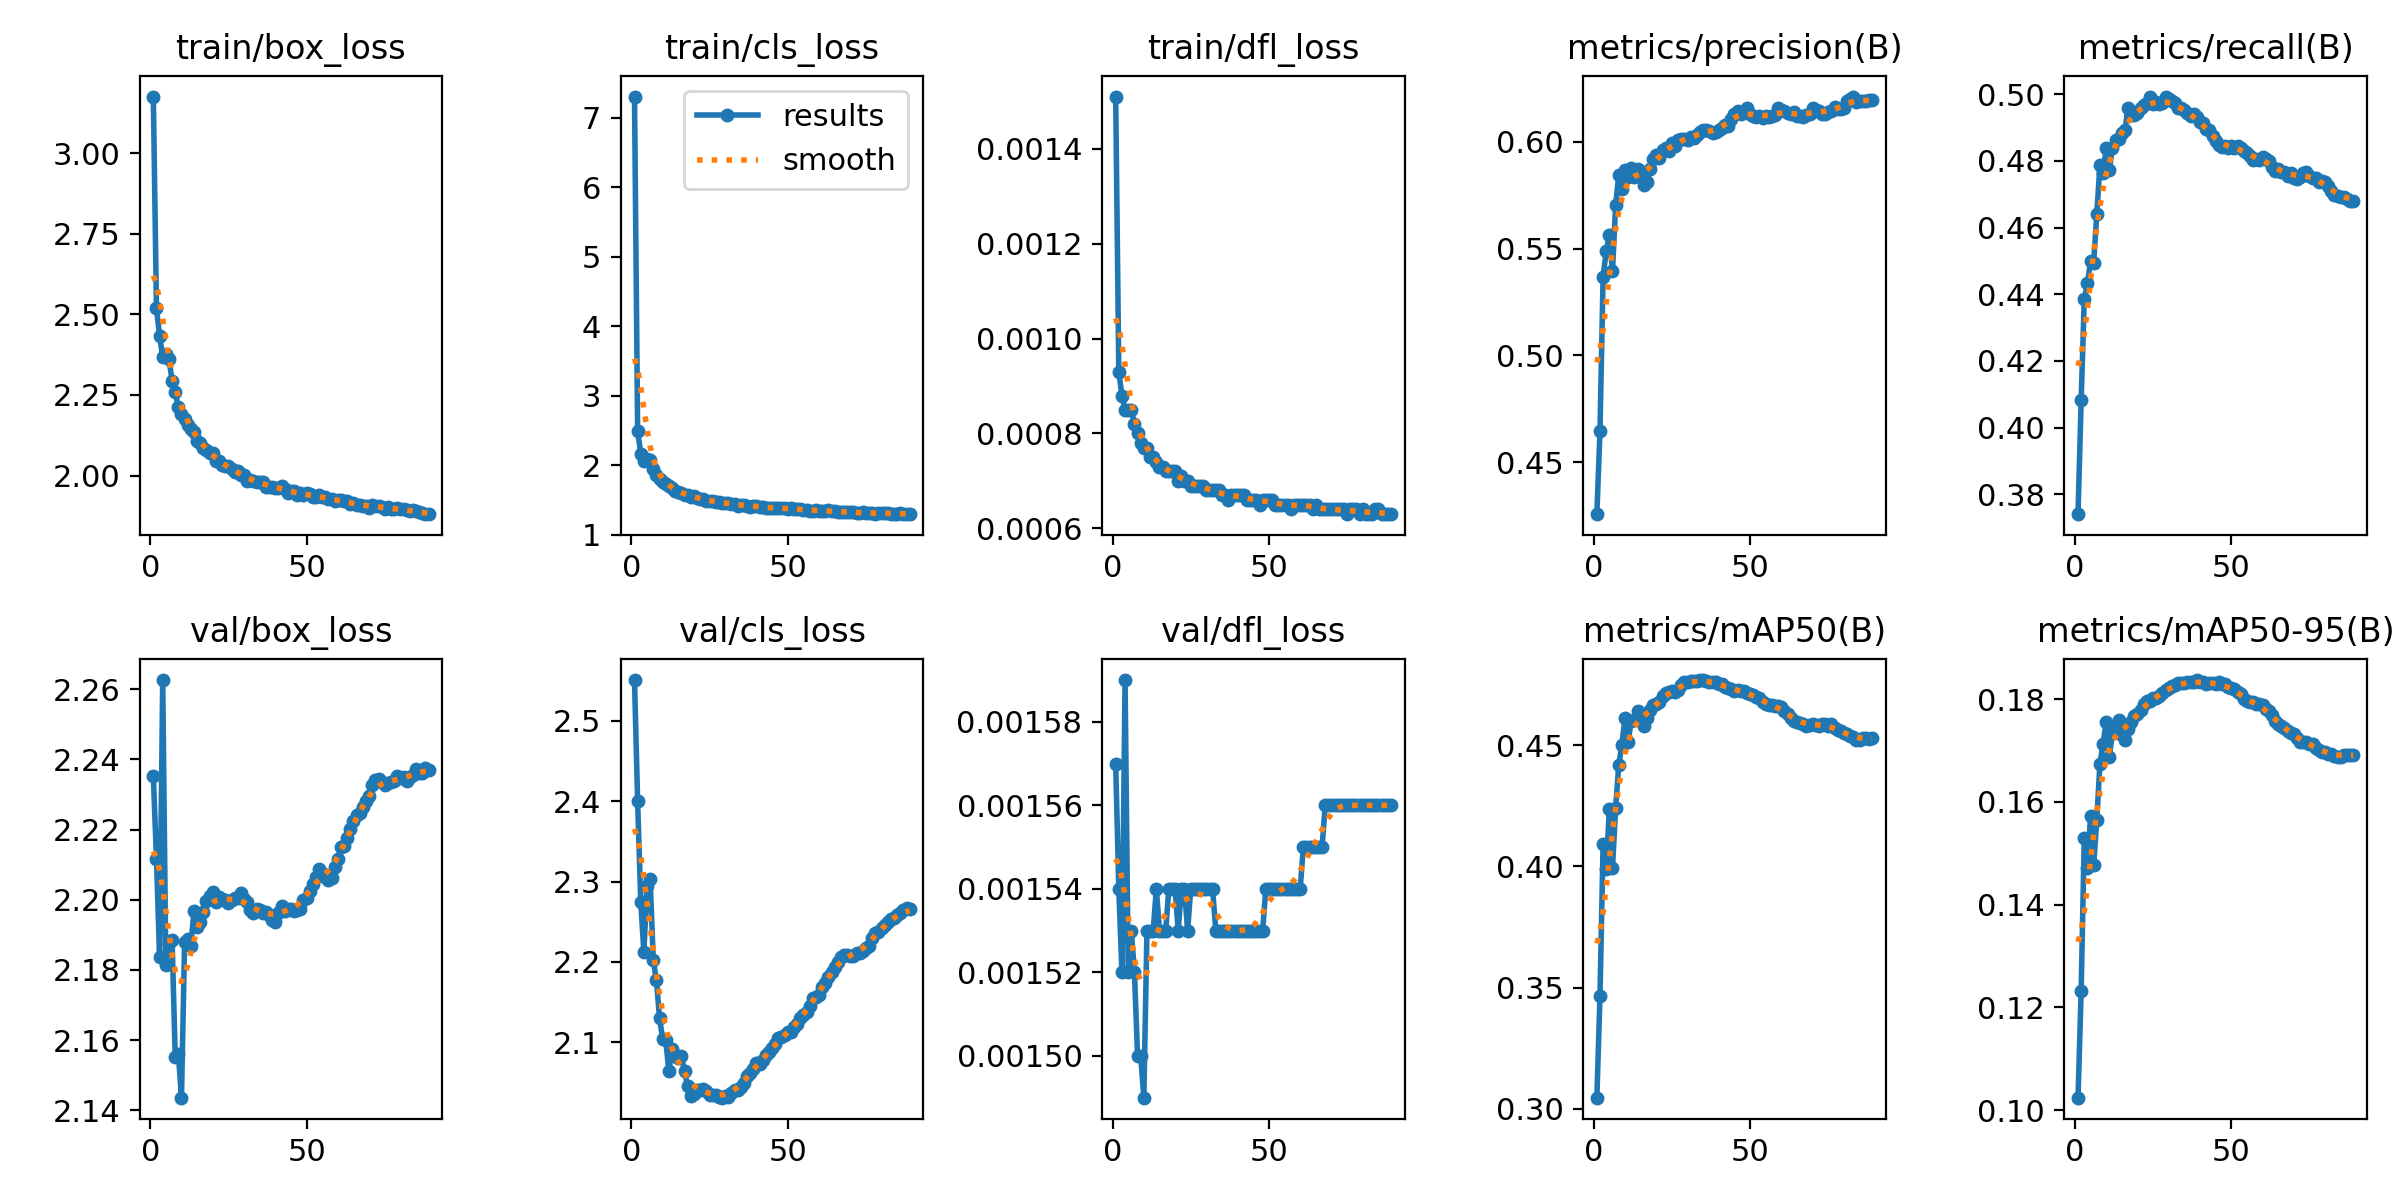

The table this chart was drawn from, first rows:
epoch, time, train/box_loss, train/cls_loss, train/dfl_loss, metrics/precision(B), metrics/recall(B), metrics/mAP50(B), metrics/mAP50-95(B), val/box_loss, val/cls_loss, val/dfl_loss, lr/pg0, lr/pg1, lr/pg2, lr/pg3, lr/pg4, lr/pg5, lr/pg6, lr/pg7
1, 2638, 3.175, 7.302, 0.00151, 0.4256, 0.374, 0.3046, 0.1024, 2.235, 2.551, 0.00157, 0.005998, 0.001999, 0.005998, 0.001999, 0.08601, 0.08201, 0.005998, 0.001999
2, 4648, 2.519, 2.5, 0.00093, 0.4647, 0.4082, 0.3467, 0.1233, 2.212, 2.4, 0.00154, 0.01196, 0.003986, 0.01196, 0.003986, 0.07197, 0.06399, 0.01196, 0.003986
3, 6526, 2.434, 2.165, 0.00088, 0.5369, 0.4385, 0.4094, 0.153, 2.184, 2.275, 0.00152, 0.01788, 0.005959, 0.01788, 0.005959, 0.05789, 0.04597, 0.01788, 0.005959
4, 8263, 2.368, 2.069, 0.00085, 0.5488, 0.4433, 0.399, 0.1472, 2.263, 2.212, 0.00159, 0.02376, 0.007919, 0.02376, 0.007919, 0.04377, 0.02793, 0.02376, 0.007919
5, 9887, 2.376, 2.085, 0.00085, 0.5564, 0.4498, 0.4238, 0.1572, 2.181, 2.295, 0.00152, 0.0296, 0.009866, 0.0296, 0.009866, 0.02961, 0.009874, 0.0296, 0.009866
6, 11491, 2.361, 2.07, 0.00085, 0.5393, 0.4494, 0.3995, 0.1476, 2.188, 2.303, 0.00153, 0.0295, 0.009834, 0.0295, 0.009834, 0.0295, 0.009834, 0.0295, 0.009834
7, 13122, 2.294, 1.951, 0.00082, 0.5704, 0.4642, 0.424, 0.1565, 2.189, 2.202, 0.00152, 0.0294, 0.0098, 0.0294, 0.0098, 0.0294, 0.0098, 0.0294, 0.0098
8, 14744, 2.259, 1.864, 0.0008, 0.5844, 0.4787, 0.4419, 0.1674, 2.155, 2.178, 0.0015, 0.0293, 0.009767, 0.0293, 0.009767, 0.0293, 0.009767, 0.0293, 0.009767
9, 16354, 2.212, 1.802, 0.00078, 0.5777, 0.4762, 0.4501, 0.1712, 2.156, 2.13, 0.0015, 0.0292, 0.009734, 0.0292, 0.009734, 0.0292, 0.009734, 0.0292, 0.009734
10, 17979, 2.192, 1.764, 0.00077, 0.587, 0.4839, 0.4614, 0.1756, 2.144, 2.105, 0.00149, 0.0291, 0.0097, 0.0291, 0.0097, 0.0291, 0.0097, 0.0291, 0.0097
11, 19587, 2.176, 1.727, 0.00077, 0.5835, 0.4771, 0.4514, 0.1687, 2.188, 2.102, 0.00153, 0.029, 0.009667, 0.029, 0.009667, 0.029, 0.009667, 0.029, 0.009667
12, 21216, 2.156, 1.704, 0.00075, 0.5877, 0.484, 0.4601, 0.1734, 2.189, 2.064, 0.00153, 0.0289, 0.009634, 0.0289, 0.009634, 0.0289, 0.009634, 0.0289, 0.009634
13, 22838, 2.146, 1.668, 0.00075, 0.5836, 0.4864, 0.4604, 0.1749, 2.187, 2.091, 0.00153, 0.0288, 0.0096, 0.0288, 0.0096, 0.0288, 0.0096, 0.0288, 0.0096
14, 24462, 2.135, 1.638, 0.00074, 0.5872, 0.4867, 0.4641, 0.176, 2.197, 2.084, 0.00154, 0.0287, 0.009567, 0.0287, 0.009567, 0.0287, 0.009567, 0.0287, 0.009567
15, 26088, 2.108, 1.619, 0.00073, 0.5847, 0.4885, 0.4615, 0.173, 2.192, 2.08, 0.00153, 0.0286, 0.009534, 0.0286, 0.009534, 0.0286, 0.009534, 0.0286, 0.009534
16, 27697, 2.101, 1.604, 0.00073, 0.5798, 0.4892, 0.4579, 0.1721, 2.194, 2.083, 0.00153, 0.0285, 0.009501, 0.0285, 0.009501, 0.0285, 0.009501, 0.0285, 0.009501
17, 29299, 2.085, 1.572, 0.00072, 0.5812, 0.4959, 0.4613, 0.1742, 2.197, 2.064, 0.00153, 0.0284, 0.009467, 0.0284, 0.009467, 0.0284, 0.009467, 0.0284, 0.009467
18, 30902, 2.079, 1.572, 0.00072, 0.5873, 0.4938, 0.4643, 0.1754, 2.2, 2.045, 0.00154, 0.0283, 0.009434, 0.0283, 0.009434, 0.0283, 0.009434, 0.0283, 0.009434
19, 32503, 2.071, 1.541, 0.00072, 0.5921, 0.4937, 0.4668, 0.1766, 2.201, 2.033, 0.00154, 0.0282, 0.009401, 0.0282, 0.009401, 0.0282, 0.009401, 0.0282, 0.009401
20, 34112, 2.069, 1.555, 0.00072, 0.594, 0.4945, 0.4669, 0.1771, 2.202, 2.036, 0.00154, 0.0281, 0.009367, 0.0281, 0.009367, 0.0281, 0.009367, 0.0281, 0.009367
21, 35727, 2.047, 1.529, 0.0007, 0.5923, 0.4958, 0.4679, 0.1778, 2.199, 2.04, 0.00153, 0.028, 0.009334, 0.028, 0.009334, 0.028, 0.009334, 0.028, 0.009334
22, 37336, 2.044, 1.522, 0.00071, 0.5964, 0.4967, 0.4704, 0.179, 2.201, 2.041, 0.00154, 0.0279, 0.009301, 0.0279, 0.009301, 0.0279, 0.009301, 0.0279, 0.009301
23, 38938, 2.032, 1.514, 0.0007, 0.5973, 0.4975, 0.4717, 0.1795, 2.2, 2.042, 0.00154, 0.0278, 0.009267, 0.0278, 0.009267, 0.0278, 0.009267, 0.0278, 0.009267
24, 40544, 2.03, 1.495, 0.0007, 0.5955, 0.4993, 0.472, 0.1796, 2.2, 2.04, 0.00153, 0.0277, 0.009234, 0.0277, 0.009234, 0.0277, 0.009234, 0.0277, 0.009234
25, 42158, 2.03, 1.495, 0.00069, 0.5993, 0.4971, 0.4724, 0.1802, 2.199, 2.034, 0.00154, 0.0276, 0.009201, 0.0276, 0.009201, 0.0276, 0.009201, 0.0276, 0.009201
26, 43773, 2.019, 1.487, 0.00069, 0.5982, 0.4976, 0.472, 0.1803, 2.2, 2.034, 0.00154, 0.0275, 0.009168, 0.0275, 0.009168, 0.0275, 0.009168, 0.0275, 0.009168
27, 45389, 2.011, 1.477, 0.00069, 0.601, 0.4971, 0.473, 0.1805, 2.2, 2.034, 0.00154, 0.0274, 0.009134, 0.0274, 0.009134, 0.0274, 0.009134, 0.0274, 0.009134
28, 46995, 2.015, 1.469, 0.00069, 0.6014, 0.4973, 0.4747, 0.1812, 2.2, 2.032, 0.00154, 0.0273, 0.009101, 0.0273, 0.009101, 0.0273, 0.009101, 0.0273, 0.009101
29, 48597, 2.001, 1.463, 0.00069, 0.6013, 0.4992, 0.4762, 0.1818, 2.202, 2.031, 0.00154, 0.0272, 0.009068, 0.0272, 0.009068, 0.0272, 0.009068, 0.0272, 0.009068
30, 50202, 2.002, 1.453, 0.00068, 0.601, 0.4987, 0.4761, 0.1821, 2.2, 2.033, 0.00154, 0.0271, 0.009034, 0.0271, 0.009034, 0.0271, 0.009034, 0.0271, 0.009034
31, 51799, 1.985, 1.453, 0.00068, 0.6023, 0.4979, 0.4766, 0.1825, 2.199, 2.032, 0.00154, 0.027, 0.009001, 0.027, 0.009001, 0.027, 0.009001, 0.027, 0.009001
32, 53391, 1.987, 1.444, 0.00068, 0.6016, 0.4973, 0.4767, 0.1827, 2.197, 2.037, 0.00154, 0.0269, 0.008968, 0.0269, 0.008968, 0.0269, 0.008968, 0.0269, 0.008968
33, 54980, 1.982, 1.443, 0.00068, 0.6032, 0.4958, 0.4767, 0.1831, 2.196, 2.04, 0.00153, 0.0268, 0.008934, 0.0268, 0.008934, 0.0268, 0.008934, 0.0268, 0.008934
34, 56571, 1.98, 1.422, 0.00068, 0.6046, 0.4958, 0.4768, 0.1831, 2.197, 2.041, 0.00153, 0.0267, 0.008901, 0.0267, 0.008901, 0.0267, 0.008901, 0.0267, 0.008901
35, 58182, 1.982, 1.437, 0.00067, 0.6054, 0.4952, 0.4769, 0.183, 2.197, 2.044, 0.00153, 0.0266, 0.008868, 0.0266, 0.008868, 0.0266, 0.008868, 0.0266, 0.008868
36, 59798, 1.98, 1.425, 0.00067, 0.6056, 0.4944, 0.4767, 0.1832, 2.196, 2.05, 0.00153, 0.0265, 0.008835, 0.0265, 0.008835, 0.0265, 0.008835, 0.0265, 0.008835
37, 61410, 1.965, 1.421, 0.00066, 0.605, 0.4935, 0.4763, 0.1832, 2.196, 2.058, 0.00153, 0.0264, 0.008801, 0.0264, 0.008801, 0.0264, 0.008801, 0.0264, 0.008801
38, 63008, 1.965, 1.409, 0.00067, 0.6041, 0.494, 0.4763, 0.1833, 2.196, 2.062, 0.00153, 0.0263, 0.008768, 0.0263, 0.008768, 0.0263, 0.008768, 0.0263, 0.008768
39, 64628, 1.965, 1.419, 0.00067, 0.6047, 0.493, 0.4763, 0.1837, 2.194, 2.066, 0.00153, 0.0262, 0.008735, 0.0262, 0.008735, 0.0262, 0.008735, 0.0262, 0.008735
40, 66258, 1.962, 1.417, 0.00067, 0.6053, 0.4918, 0.4753, 0.1833, 2.194, 2.074, 0.00153, 0.0261, 0.008701, 0.0261, 0.008701, 0.0261, 0.008701, 0.0261, 0.008701
41, 67855, 1.962, 1.401, 0.00067, 0.6065, 0.4913, 0.4751, 0.1833, 2.196, 2.073, 0.00153, 0.026, 0.008668, 0.026, 0.008668, 0.026, 0.008668, 0.026, 0.008668
42, 69436, 1.967, 1.407, 0.00067, 0.6079, 0.4896, 0.474, 0.1829, 2.198, 2.078, 0.00153, 0.0259, 0.008635, 0.0259, 0.008635, 0.0259, 0.008635, 0.0259, 0.008635
43, 71020, 1.957, 1.391, 0.00066, 0.6074, 0.4893, 0.4736, 0.1832, 2.197, 2.084, 0.00153, 0.0258, 0.008601, 0.0258, 0.008601, 0.0258, 0.008601, 0.0258, 0.008601
44, 72602, 1.945, 1.389, 0.00066, 0.6108, 0.4874, 0.4732, 0.1831, 2.197, 2.088, 0.00153, 0.0257, 0.008568, 0.0257, 0.008568, 0.0257, 0.008568, 0.0257, 0.008568
45, 74182, 1.953, 1.383, 0.00066, 0.6131, 0.4858, 0.4726, 0.183, 2.197, 2.092, 0.00153, 0.0256, 0.008535, 0.0256, 0.008535, 0.0256, 0.008535, 0.0256, 0.008535
46, 75763, 1.951, 1.388, 0.00066, 0.6144, 0.4847, 0.4728, 0.1832, 2.197, 2.098, 0.00153, 0.0255, 0.008502, 0.0255, 0.008502, 0.0255, 0.008502, 0.0255, 0.008502
47, 77364, 1.939, 1.381, 0.00065, 0.6131, 0.4842, 0.4725, 0.1829, 2.197, 2.105, 0.00153, 0.0254, 0.008468, 0.0254, 0.008468, 0.0254, 0.008468, 0.0254, 0.008468
48, 78978, 1.944, 1.386, 0.00066, 0.6142, 0.4844, 0.4725, 0.1829, 2.197, 2.107, 0.00153, 0.0253, 0.008435, 0.0253, 0.008435, 0.0253, 0.008435, 0.0253, 0.008435
49, 80587, 1.94, 1.391, 0.00066, 0.6156, 0.4838, 0.4715, 0.1824, 2.2, 2.109, 0.00154, 0.0252, 0.008402, 0.0252, 0.008402, 0.0252, 0.008402, 0.0252, 0.008402
50, 82190, 1.946, 1.37, 0.00066, 0.6129, 0.4845, 0.4713, 0.1821, 2.201, 2.113, 0.00154, 0.0251, 0.008368, 0.0251, 0.008368, 0.0251, 0.008368, 0.0251, 0.008368
51, 83788, 1.943, 1.387, 0.00066, 0.6123, 0.4839, 0.4709, 0.1819, 2.202, 2.113, 0.00154, 0.025, 0.008335, 0.025, 0.008335, 0.025, 0.008335, 0.025, 0.008335
52, 85447, 1.933, 1.366, 0.00065, 0.6116, 0.4845, 0.4701, 0.1814, 2.204, 2.119, 0.00154, 0.02491, 0.008302, 0.02491, 0.008302, 0.02491, 0.008302, 0.02491, 0.008302
53, 87094, 1.932, 1.377, 0.00065, 0.6119, 0.4838, 0.4694, 0.1809, 2.206, 2.123, 0.00154, 0.02481, 0.008268, 0.02481, 0.008268, 0.02481, 0.008268, 0.02481, 0.008268
54, 88701, 1.94, 1.366, 0.00065, 0.6112, 0.4831, 0.4677, 0.18, 2.209, 2.13, 0.00154, 0.02471, 0.008235, 0.02471, 0.008235, 0.02471, 0.008235, 0.02471, 0.008235
55, 90329, 1.933, 1.363, 0.00065, 0.6119, 0.4825, 0.4672, 0.1795, 2.208, 2.134, 0.00154, 0.02461, 0.008202, 0.02461, 0.008202, 0.02461, 0.008202, 0.02461, 0.008202
56, 91951, 1.933, 1.363, 0.00065, 0.6115, 0.4816, 0.4668, 0.1795, 2.207, 2.138, 0.00154, 0.02451, 0.008169, 0.02451, 0.008169, 0.02451, 0.008169, 0.02451, 0.008169
57, 93559, 1.928, 1.349, 0.00064, 0.6123, 0.4804, 0.4665, 0.1794, 2.206, 2.145, 0.00154, 0.02441, 0.008135, 0.02441, 0.008135, 0.02441, 0.008135, 0.02441, 0.008135
58, 95166, 1.927, 1.351, 0.00065, 0.6126, 0.4805, 0.4662, 0.1789, 2.206, 2.155, 0.00154, 0.02431, 0.008102, 0.02431, 0.008102, 0.02431, 0.008102, 0.02431, 0.008102
59, 96770, 1.922, 1.357, 0.00065, 0.6156, 0.4803, 0.4662, 0.1789, 2.209, 2.156, 0.00154, 0.02421, 0.008069, 0.02421, 0.008069, 0.02421, 0.008069, 0.02421, 0.008069
60, 98372, 1.923, 1.348, 0.00065, 0.6147, 0.4812, 0.4657, 0.1789, 2.212, 2.159, 0.00154, 0.02411, 0.008035, 0.02411, 0.008035, 0.02411, 0.008035, 0.02411, 0.008035
... 29 more rows
